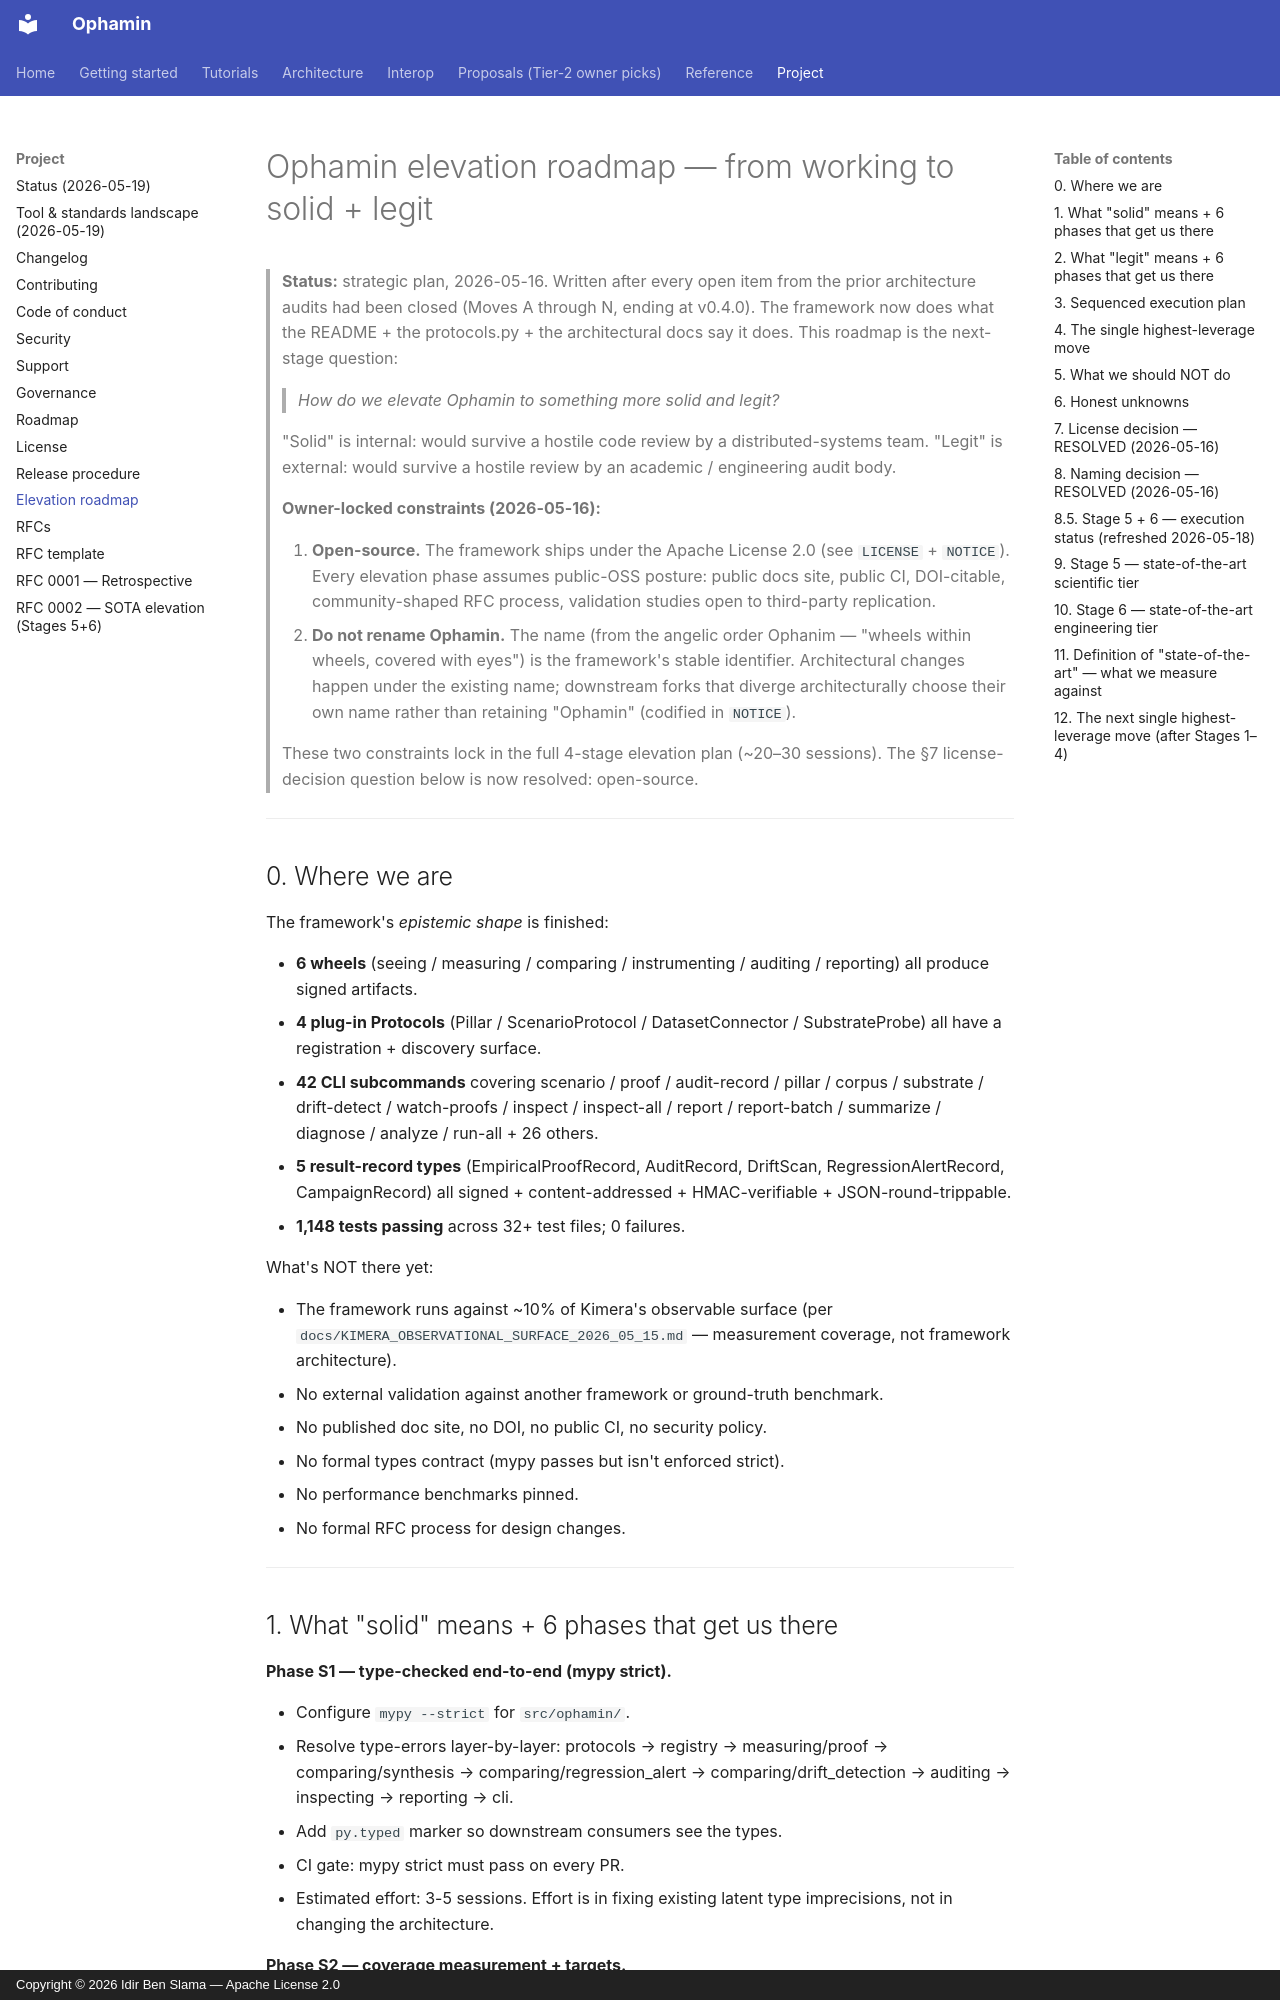

repository: IdirBenSlama/Ophamin · page: ELEVATION_ROADMAP_2026_05_16/index.html · generator: mkdocs · copyright: Copyright © 2026 Idir Ben Slama — Apache License 2.0

# Ophamin elevation roadmap — from working to solid + legit

> **Status:** strategic plan, 2026-05-16. Written after every open item
> from the prior architecture audits had been closed (Moves A through
> N, ending at v0.4.0). The framework now does what the README + the
> protocols.py + the architectural docs say it does. This roadmap is
> the next-stage question:
>
> > *How do we elevate Ophamin to something more solid and legit?*
>
> "Solid" is internal: would survive a hostile code review by a
> distributed-systems team. "Legit" is external: would survive a
> hostile review by an academic / engineering audit body.
>
> **Owner-locked constraints (2026-05-16):**
>
> 1. **Open-source.** The framework ships under the Apache License
>    2.0 (see `LICENSE` + `NOTICE`). Every elevation phase assumes
>    public-OSS posture: public docs site, public CI, DOI-citable,
>    community-shaped RFC process, validation studies open to
>    third-party replication.
> 2. **Do not rename Ophamin.** The name (from the angelic order
>    Ophanim — "wheels within wheels, covered with eyes") is the
>    framework's stable identifier. Architectural changes happen
>    under the existing name; downstream forks that diverge
>    architecturally choose their own name rather than retaining
>    "Ophamin" (codified in `NOTICE`).
>
> These two constraints lock in the full 4-stage elevation plan
> (~20–30 sessions). The §7 license-decision question below is now
> resolved: open-source.

---

## 0. Where we are

The framework's *epistemic shape* is finished:

- **6 wheels** (seeing / measuring / comparing / instrumenting /
  auditing / reporting) all produce signed artifacts.
- **4 plug-in Protocols** (Pillar / ScenarioProtocol / DatasetConnector
  / SubstrateProbe) all have a registration + discovery surface.
- **42 CLI subcommands** covering scenario / proof / audit-record /
  pillar / corpus / substrate / drift-detect / watch-proofs / inspect /
  inspect-all / report / report-batch / summarize / diagnose / analyze /
  run-all + 26 others.
- **5 result-record types** (EmpiricalProofRecord, AuditRecord,
  DriftScan, RegressionAlertRecord, CampaignRecord) all signed +
  content-addressed + HMAC-verifiable + JSON-round-trippable.
- **1,148 tests passing** across 32+ test files; 0 failures.

What's NOT there yet:

- The framework runs against ~10% of Kimera's observable surface
  (per `docs/KIMERA_OBSERVATIONAL_SURFACE_2026_05_15.md` — measurement
  coverage, not framework architecture).
- No external validation against another framework or ground-truth
  benchmark.
- No published doc site, no DOI, no public CI, no security policy.
- No formal types contract (mypy passes but isn't enforced strict).
- No performance benchmarks pinned.
- No formal RFC process for design changes.

---
